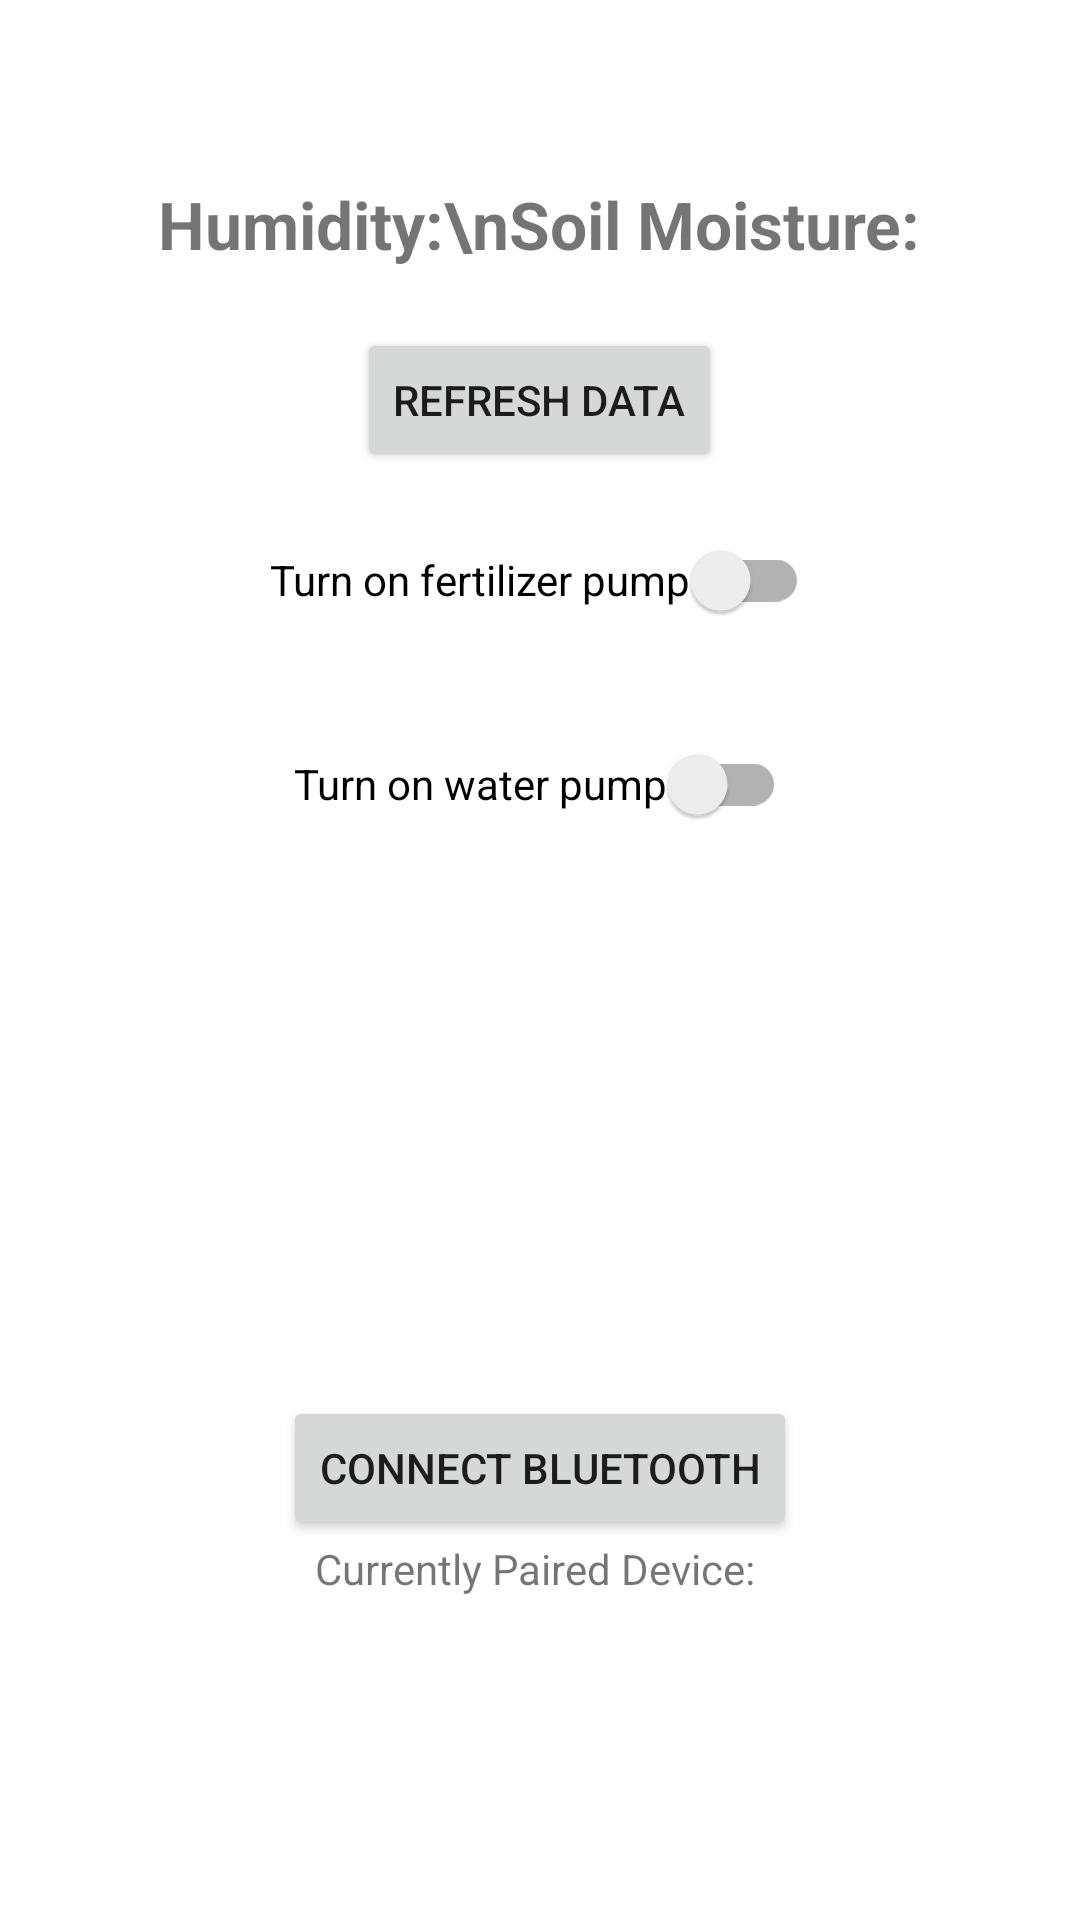

Write the Android layout XML for this screen, with the resource values it uses.
<!-- AndroidManifest.xml: application theme Theme.BluetoothMapp -->
<!-- res/layout/activity_main.xml -->
<?xml version="1.0" encoding="utf-8"?>
<RelativeLayout xmlns:android="http://schemas.android.com/apk/res/android"
    xmlns:app="http://schemas.android.com/apk/res-auto"
    xmlns:tools="http://schemas.android.com/tools"
    android:layout_width="match_parent"
    android:layout_height="match_parent"
    tools:context=".MainActivity">

    <TextView
        android:id="@+id/sensorTv"
        android:layout_width="wrap_content"
        android:layout_height="wrap_content"
        android:layout_centerHorizontal="true"
        android:layout_marginTop="60dp"
        android:text="Humidity:\nSoil Moisture:"
        android:textSize="22dp"
        android:textStyle="bold" />

    <Button
        android:id="@+id/refreshButton"
        android:layout_width="wrap_content"
        android:layout_height="wrap_content"
        android:layout_below="@id/sensorTv"
        android:layout_centerHorizontal="true"
        android:layout_marginTop="20dp"
        android:text="Refresh data" />

    <androidx.appcompat.widget.SwitchCompat
        android:layout_marginTop="80dp"
        android:id="@+id/FertilizerButton"
        android:layout_width="wrap_content"
        android:layout_height="wrap_content"
        android:text="Turn on fertilizer pump"
        android:layout_below="@+id/sensorTv"
        android:layout_centerHorizontal="true"/>


    <androidx.appcompat.widget.SwitchCompat
        android:layout_below="@+id/FertilizerButton"
        android:layout_centerHorizontal="true"
        android:id="@+id/WaterButton"
        android:layout_marginTop="20dp"
        android:layout_width="wrap_content"
        android:layout_height="wrap_content"
        android:text="Turn on water pump" />

    <Button
        android:id="@+id/BluetoothButton"
        android:layout_width="wrap_content"
        android:layout_height="wrap_content"
        android:layout_below="@id/WaterButton"
        android:layout_centerHorizontal="true"
        android:layout_marginTop="180dp"
        android:text="Connect Bluetooth" />

    <TextView
        android:layout_below="@+id/BluetoothButton"
        android:layout_centerHorizontal="true"
        android:id="@+id/currentlyPaired"
        android:layout_width="wrap_content"
        android:layout_height="wrap_content"
        android:text="Currently Paired Device: "/>

</RelativeLayout>
<!-- resources referenced by this layout -->
<resources>
  <style name="Theme.BluetoothMapp" parent="Theme.MaterialComponents.DayNight.DarkActionBar">
          
          <item name="colorPrimary">@color/purple_500</item>
          <item name="colorPrimaryVariant">@color/purple_700</item>
          <item name="colorOnPrimary">@color/white</item>
          
          <item name="colorSecondary">@color/teal_200</item>
          <item name="colorSecondaryVariant">@color/teal_700</item>
          <item name="colorOnSecondary">@color/black</item>
          
          <item name="android:statusBarColor" tools:targetApi="l">?attr/colorPrimaryVariant</item>
          
      </style>
  <!-- not gathered from this repository: default colours our renderer supplied (Android Studio template values) -->
  <color name="purple_500">#FF6200EE</color>
  <color name="purple_700">#FF3700B3</color>
  <color name="teal_200">#FF03DAC5</color>
  <color name="teal_700">#FF018786</color>
  <color name="black">#FF000000</color>
  <color name="white">#FFFFFFFF</color>
</resources>
